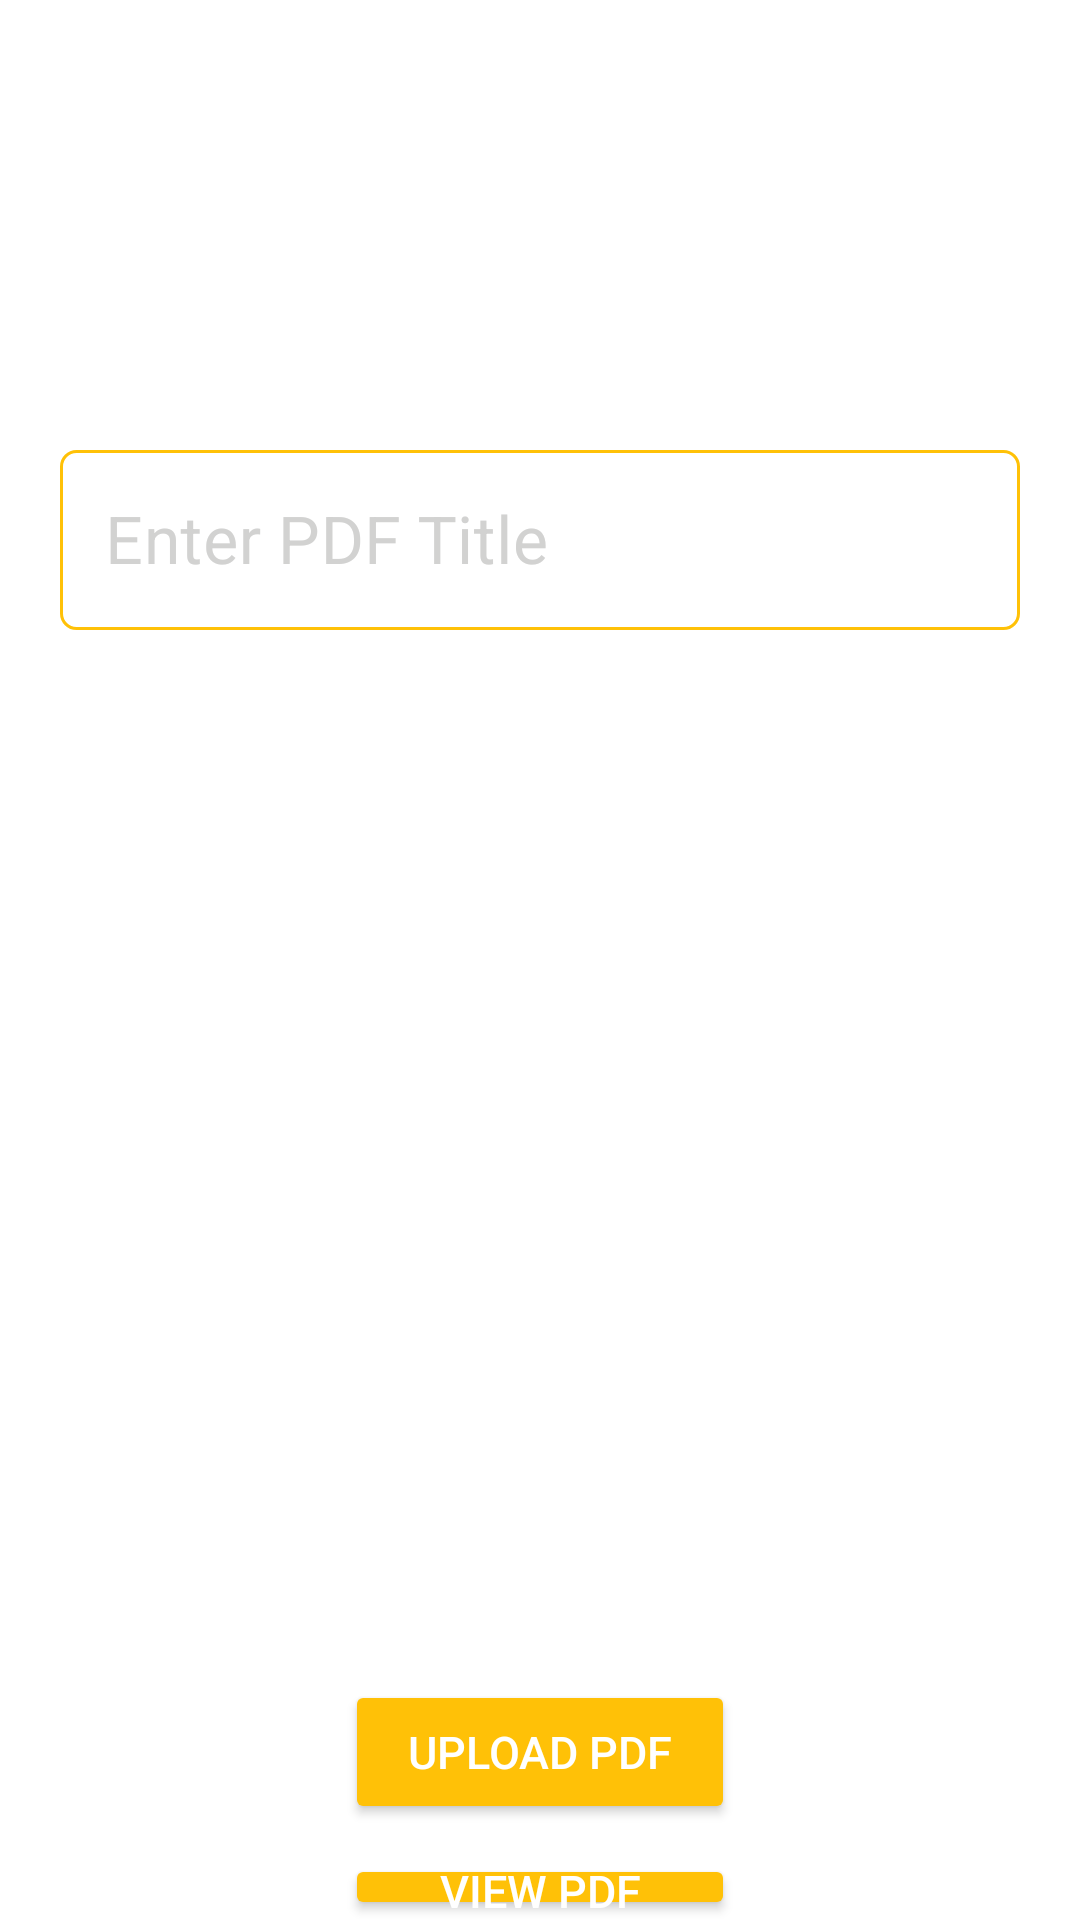

Layout XML and referenced resources for this Android screen:
<!-- AndroidManifest.xml: application theme Theme.Trialapp -->
<!-- res/layout/activity_upload.xml -->
<?xml version="1.0" encoding="utf-8"?>
<RelativeLayout xmlns:android="http://schemas.android.com/apk/res/android"
    xmlns:app="http://schemas.android.com/apk/res-auto"
    xmlns:tools="http://schemas.android.com/tools"
    android:layout_width="match_parent"
    android:layout_height="match_parent"
    android:background="@color/white"
    tools:context=".UploadActivity">

    <RelativeLayout
        android:layout_width="match_parent"
        android:layout_height="match_parent">

        <TextView
            android:id="@+id/textView"
            android:layout_width="wrap_content"
            android:layout_height="wrap_content" />

        <com.google.android.material.textfield.TextInputLayout
            android:layout_width="match_parent"
            android:layout_height="60dp"
            android:id="@+id/tv_name"
            android:background="@drawable/shape"
            android:gravity="center"
            android:layout_marginStart="20dp"
            android:layout_marginEnd="20dp"
            android:layout_marginTop="150dp"
            app:boxBackgroundMode="none"
            app:hintTextColor="@color/white"
            android:hint="Enter PDF Title"
            android:padding="5dp"
            android:textColorHint="#d2d2d1">
            <com.google.android.material.textfield.TextInputEditText
                android:layout_width="match_parent"
                android:layout_height="wrap_content"
                android:id="@+id/name"
                android:layout_margin="10dp"
                android:padding="0dp"
                android:textColor="@color/black"
                android:textSize="22sp"
                android:paddingStart="10dp" />

        </com.google.android.material.textfield.TextInputLayout>

        <Button
            android:layout_width="130dp"
            android:layout_height="wrap_content"
            android:layout_below="@+id/tv_name"
            android:layout_centerHorizontal="true"
            android:layout_marginTop="350dp"
            android:backgroundTint="@color/Yellow1"
            android:text="Upload PDF"
            android:textColor="@color/white"
            android:textSize="15sp"
            android:id="@+id/upload_btn"
            android:padding="2dp"/>

        <Button
            android:layout_width="130dp"
            android:layout_height="wrap_content"
            android:layout_below="@+id/upload_btn"
            android:layout_centerHorizontal="true"
            android:backgroundTint="@color/Yellow1"
            android:text="View PDF"
            android:textColor="@color/white"
            android:textSize="15sp"
            android:id="@+id/viewPDF_btn"
            android:layout_marginTop="10dp"
            android:padding="2dp"/>

    </RelativeLayout>


</RelativeLayout>
<!-- resources referenced by this layout -->
<resources>
  <color name="Yellow1">#FFC107</color>
  <color name="black">#FF000000</color>
  <color name="white">#FFFFFFFF</color>
  <!-- drawable shape (drawable) -->
  <?xml version="1.0" encoding="utf-8"?>
  
  <shape xmlns:android="http://schemas.android.com/apk/res/android"
      android:shape="rectangle">
  
      <solid
          android:color="#00000000"
          />
      <corners
          android:radius="5dp"
          />
      <stroke
          android:width="1dp"
          android:color="#FFC107"
          />
  
  
  </shape>
  <style name="Theme.Trialapp" parent="Theme.MaterialComponents.DayNight.NoActionBar">
          
          <item name="colorPrimary">@color/purple_500</item>
          <item name="colorPrimaryVariant">@color/purple_700</item>
          <item name="colorOnPrimary">@color/white</item>
          
          <item name="colorSecondary">@color/Yellow1</item>
          <item name="colorSecondaryVariant">@color/teal_700</item>
          <item name="colorOnSecondary">@color/black</item>
          
          <item name="android:statusBarColor">?attr/colorPrimaryVariant</item>
          
  
  
  
      </style>
  <color name="purple_500">#FF6200EE</color>
  <color name="purple_700">#FF3700B3</color>
  <color name="teal_700">#FF018786</color>
</resources>
